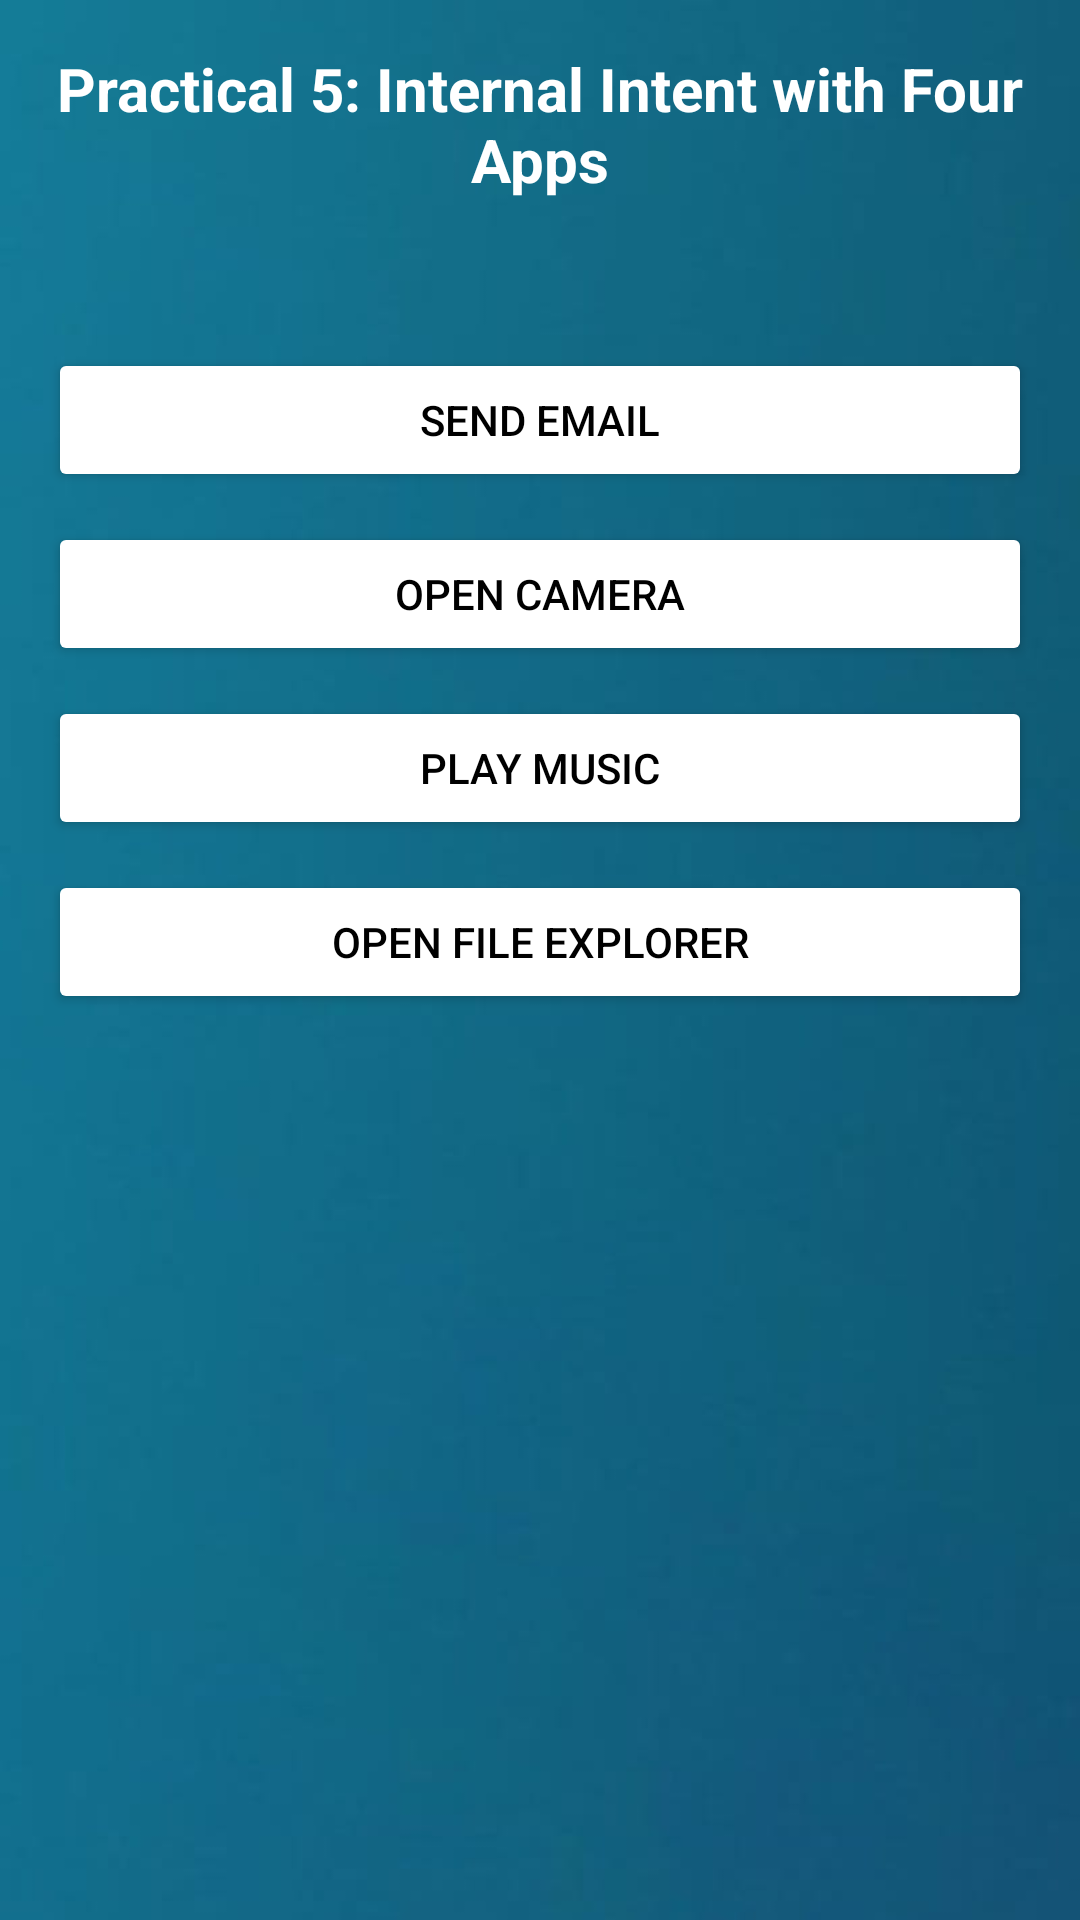

The Android layout XML behind this screen, and the referenced resources:
<!-- AndroidManifest.xml: application theme Theme.MADPROJECTS -->
<!-- res/layout/activity_main6.xml -->
<?xml version="1.0" encoding="utf-8"?>
<RelativeLayout xmlns:android="http://schemas.android.com/apk/res/android"
    xmlns:app="http://schemas.android.com/apk/res-auto"
    xmlns:tools="http://schemas.android.com/tools"
    android:id="@+id/main"
    android:layout_width="match_parent"
    android:layout_height="match_parent"
    tools:context=".MainActivity6"
    android:padding="16dp"
    android:background="@drawable/d">


    <TextView
        android:layout_width="match_parent"
        android:layout_height="wrap_content"
        android:text="Practical 5: Internal Intent with Four Apps"
        android:textColor="@color/white"
        android:textSize="20dp"
        android:textAlignment="center"
        android:textStyle="bold"
        />

    <Button
        android:id="@+id/Email"
        android:layout_width="match_parent"
        android:layout_height="wrap_content"
        android:text="Send Email"
        android:layout_marginTop="100dp"
        android:backgroundTint="@color/white"
        android:textColor="@color/black"
        />

    <Button
        android:id="@+id/Camera"
        android:layout_width="match_parent"
        android:layout_height="wrap_content"
        android:text="Open Camera"
        android:layout_below="@id/Email"
        android:backgroundTint="@color/white"
        android:textColor="@color/black"
        android:layout_marginTop="10dp"/>

    <Button
        android:id="@+id/Music"
        android:layout_width="match_parent"
        android:layout_height="wrap_content"
        android:text="Play Music"
        android:layout_below="@id/Camera"
        android:backgroundTint="@color/white"
        android:textColor="@color/black"
        android:layout_marginTop="10dp"/>

    <Button
        android:id="@+id/fileExplorer"
        android:layout_width="match_parent"
        android:layout_height="wrap_content"
        android:text="Open File Explorer"
        android:layout_below="@id/Music"
        android:backgroundTint="@color/white"
        android:textColor="@color/black"
        android:layout_marginTop="10dp"
        />

    <ImageView
        android:id="@+id/imageView"
        android:layout_width="match_parent"
        android:layout_height="300dp"
        android:layout_marginTop="36dp"
        android:scaleType="centerCrop"
        android:layout_below="@id/fileExplorer"
        />

    <Button
        android:id="@+id/back"
        android:layout_width="match_parent"
        android:layout_height="wrap_content"
        android:layout_below="@id/imageView"
        android:backgroundTint="@color/white"
        android:textColor="@color/black"
        android:text="BACK TO MAD_PROJECTS"
        />


</RelativeLayout>
<!-- resources referenced by this layout -->
<resources>
  <color name="black">#FF000000</color>
  <color name="white">#FFFFFFFF</color>
  <!-- drawable d: jpg bitmap (drawable, 11890 bytes) -->
  <style name="Theme.MADPROJECTS" parent="Base.Theme.MADPROJECTS" />
  <style name="Base.Theme.MADPROJECTS" parent="Theme.Material3.DayNight.NoActionBar">
          
          
      </style>
</resources>
